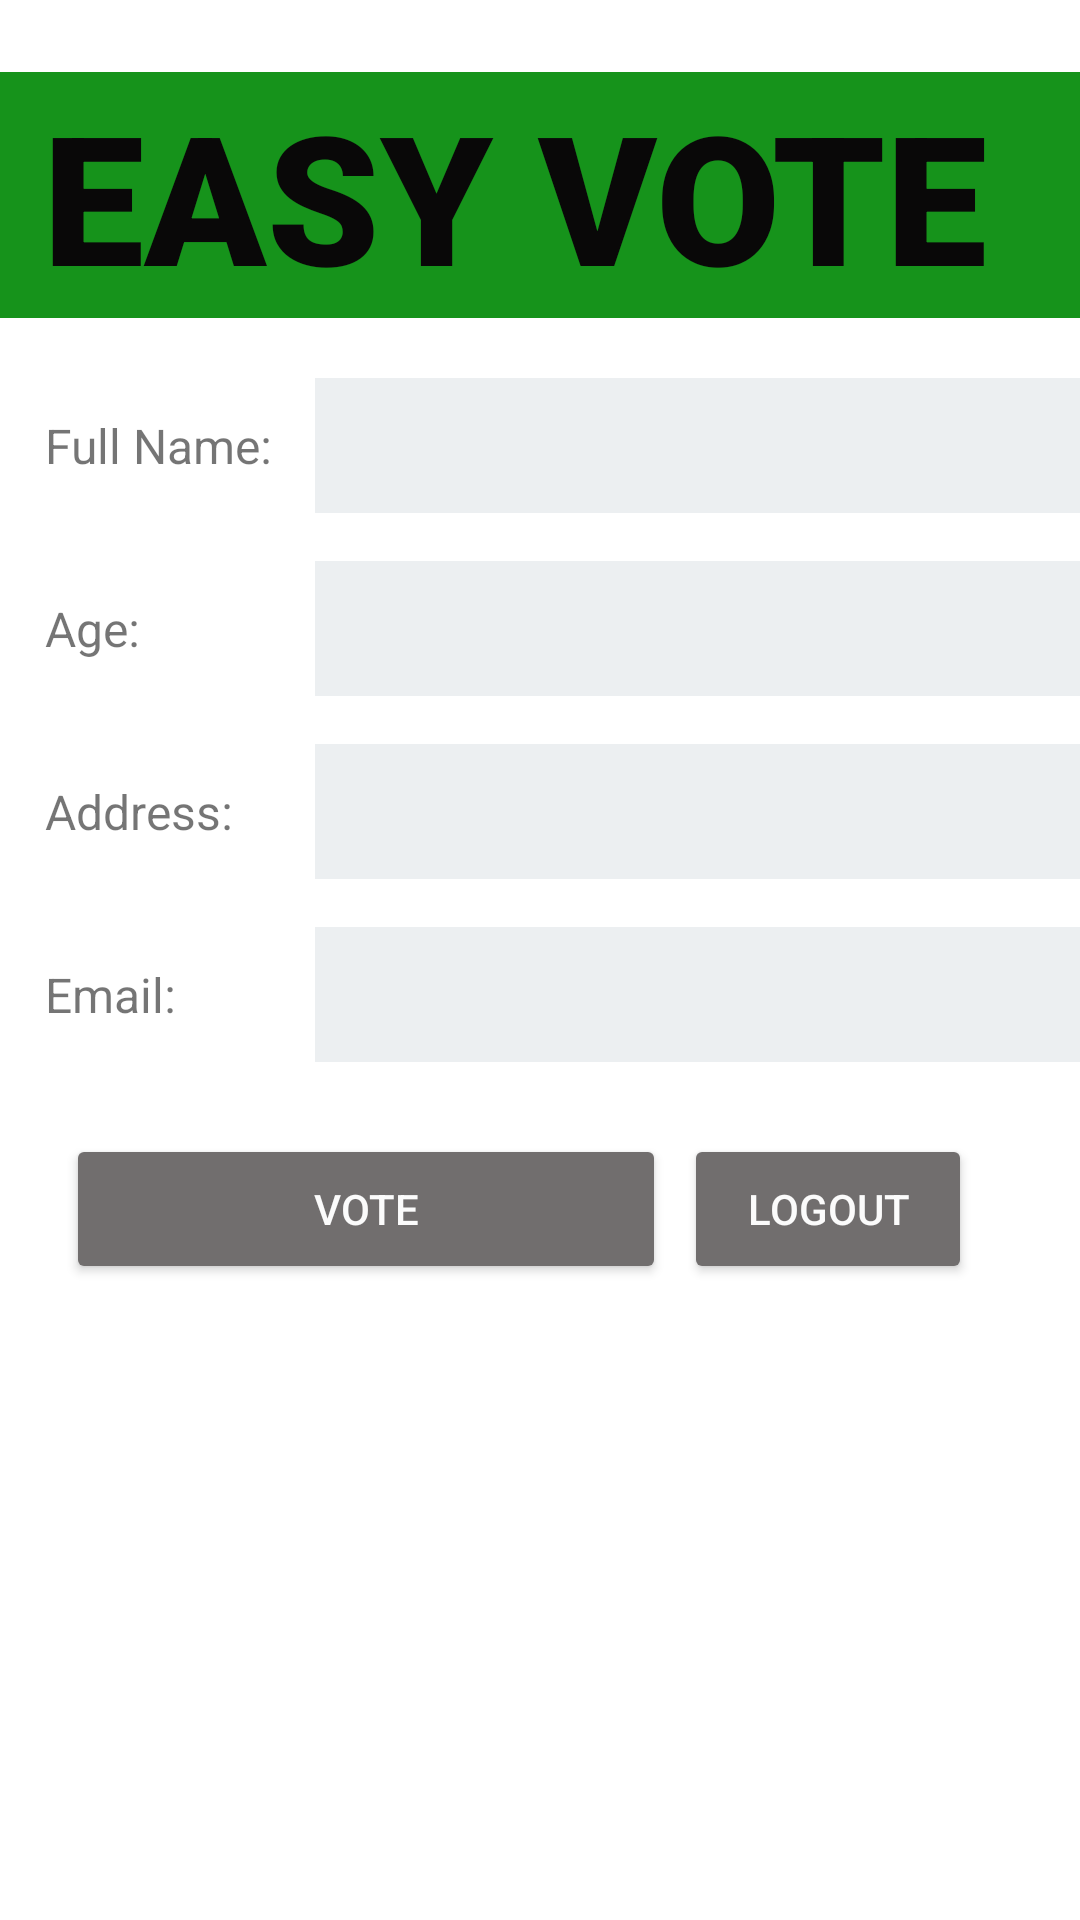

Android layout source for this screen:
<!-- AndroidManifest.xml: application theme Theme.EasyVote_GD -->
<!-- res/layout/activity_profile.xml -->
<?xml version="1.0" encoding="utf-8"?>
<androidx.constraintlayout.widget.ConstraintLayout xmlns:android="http://schemas.android.com/apk/res/android"
    xmlns:app="http://schemas.android.com/apk/res-auto"
    xmlns:tools="http://schemas.android.com/tools"
    android:layout_width="match_parent"
    android:layout_height="match_parent"
    tools:context=".VoterProfileActivity">

    <Button
        android:id="@+id/signOut"
        android:layout_width="96dp"
        android:layout_height="50dp"
        android:layout_marginTop="24dp"
        android:layout_marginEnd="36dp"
        android:layout_marginRight="36dp"
        android:text="@string/logout"
        android:textColor="#FBFBFB"
        app:backgroundTint="#716E6E"
        app:layout_constraintBottom_toBottomOf="parent"
        app:layout_constraintEnd_toEndOf="parent"
        app:layout_constraintTop_toBottomOf="@+id/email_DB"
        app:layout_constraintVertical_bias="0.0" />

    <TextView
        android:id="@+id/banner"
        android:layout_width="414dp"
        android:layout_height="82dp"
        android:layout_marginTop="24dp"
        android:background="#16931B"
        android:fontFamily="sans-serif-black"
        android:gravity="center"
        android:text="@string/easy_vote"
        android:textColor="#090808"
        android:textSize="60sp"
        app:layout_constraintEnd_toEndOf="parent"
        app:layout_constraintHorizontal_bias="0.666"
        app:layout_constraintStart_toStartOf="parent"
        app:layout_constraintTop_toTopOf="parent" />

    <TextView
        android:id="@+id/fullName_User"
        android:layout_width="90dp"
        android:layout_height="45dp"
        android:layout_marginStart="15dp"
        android:layout_marginLeft="15dp"
        android:layout_marginTop="20dp"
        android:gravity="center|left"
        android:text="@string/full_name1"
        android:textSize="16sp"
        app:layout_constraintStart_toStartOf="parent"
        app:layout_constraintTop_toBottomOf="@+id/banner" />

    <TextView
        android:id="@+id/email_User"
        android:layout_width="90dp"
        android:layout_height="45dp"
        android:layout_marginStart="15dp"
        android:layout_marginLeft="15dp"
        android:layout_marginTop="16dp"
        android:gravity="center|left"
        android:text="@string/email1"
        android:textSize="16sp"
        app:layout_constraintStart_toStartOf="parent"
        app:layout_constraintTop_toBottomOf="@+id/const_DB" />

    <TextView
        android:id="@+id/age_User"
        android:layout_width="90dp"
        android:layout_height="45dp"
        android:layout_marginStart="15dp"
        android:layout_marginLeft="15dp"
        android:layout_marginTop="16dp"
        android:gravity="center|left"
        android:text="@string/age1"
        android:textSize="16sp"
        app:layout_constraintStart_toStartOf="parent"
        app:layout_constraintTop_toBottomOf="@+id/fullName_User" />

    <TextView
        android:id="@+id/age_DB"
        android:layout_width="270dp"
        android:layout_height="45dp"
        android:layout_marginTop="16dp"
        android:gravity="center|left"
        android:background="#ECEFF1"
        android:textColor="#090808"
        android:textSize="16sp"
        app:layout_constraintEnd_toEndOf="parent"
        app:layout_constraintHorizontal_bias="0.0"
        app:layout_constraintStart_toEndOf="@+id/age_User"
        app:layout_constraintTop_toBottomOf="@+id/fullName_DB" />

    <TextView
        android:id="@+id/const_User"
        android:layout_width="90dp"
        android:layout_height="45dp"
        android:layout_marginStart="15dp"
        android:layout_marginLeft="15dp"
        android:layout_marginTop="16dp"
        android:gravity="center|left"
        android:text="@string/addressA"
        android:textSize="16sp"
        app:layout_constraintStart_toStartOf="parent"
        app:layout_constraintTop_toBottomOf="@+id/age_DB" />

    <TextView
        android:id="@+id/const_DB"
        android:layout_width="270dp"
        android:layout_height="45dp"
        android:layout_marginTop="16dp"
        android:gravity="center|left"
        android:background="#ECEFF1"
        android:textColor="#090808"
        android:textSize="16sp"
        app:layout_constraintEnd_toEndOf="parent"
        app:layout_constraintHorizontal_bias="0.0"
        app:layout_constraintStart_toEndOf="@+id/const_User"
        app:layout_constraintTop_toBottomOf="@+id/age_DB" />

    <TextView
        android:id="@+id/fullName_DB"
        android:layout_width="270dp"
        android:layout_height="45dp"
        android:layout_marginTop="20dp"
        android:layout_marginEnd="16dp"
        android:layout_marginRight="16dp"
        android:gravity="center|left"
        android:background="#ECEFF1"
        android:textColor="#090808"
        android:textSize="16sp"
        app:layout_constraintEnd_toEndOf="parent"
        app:layout_constraintHorizontal_bias="0.0"
        app:layout_constraintStart_toEndOf="@+id/fullName_User"
        app:layout_constraintTop_toBottomOf="@+id/banner" />

    <TextView
        android:id="@+id/email_DB"
        android:layout_width="270dp"
        android:layout_height="45dp"
        android:layout_marginTop="16dp"
        android:layout_marginEnd="16dp"
        android:layout_marginRight="16dp"
        android:gravity="center|left"
        android:background="#ECEFF1"
        android:textColor="#090808"
        android:textSize="16sp"
        app:layout_constraintEnd_toEndOf="parent"
        app:layout_constraintHorizontal_bias="0.0"
        app:layout_constraintStart_toEndOf="@+id/email_User"
        app:layout_constraintTop_toBottomOf="@+id/const_DB" />

    <Button
        android:id="@+id/buttonVoteDetails"
        android:layout_width="200dp"
        android:layout_height="50dp"
        android:layout_marginStart="36dp"
        android:layout_marginLeft="36dp"
        android:layout_marginTop="24dp"
        android:layout_marginEnd="20dp"
        android:layout_marginRight="20dp"
        android:text="@string/vote"
        android:textColor="#FBFBFB"
        app:backgroundTint="#716E6E"
        app:layout_constraintBottom_toBottomOf="parent"
        app:layout_constraintEnd_toStartOf="@+id/signOut"
        app:layout_constraintStart_toStartOf="parent"
        app:layout_constraintTop_toBottomOf="@+id/email_DB"
        app:layout_constraintVertical_bias="0.0" />

</androidx.constraintlayout.widget.ConstraintLayout>
<!-- resources referenced by this layout -->
<resources>
  <string name="addressA">Address:</string>
  <string name="age1">Age:</string>
  <string name="easy_vote">EASY VOTE</string>
  <string name="email1">Email:</string>
  <string name="full_name1">Full Name:</string>
  <string name="logout">Logout</string>
  <string name="vote">Vote</string>
  <style name="Theme.EasyVote_GD" parent="Theme.MaterialComponents.DayNight.DarkActionBar">
          
          <item name="colorPrimary">#16931B</item>
          <item name="colorPrimaryVariant">#8BC34A</item>
          <item name="colorOnPrimary">#FFFFFF</item>
          
          <item name="colorSecondary">@color/teal_200</item>
          <item name="colorSecondaryVariant">@color/teal_700</item>
          <item name="colorOnSecondary">#FDFDFD</item>
          
          <item name="android:statusBarColor" tools:targetApi="l">?attr/colorPrimaryVariant</item>
          
      </style>
  <!-- not gathered from this repository: default colours our renderer supplied (Android Studio template values) -->
  <color name="teal_200">#FF03DAC5</color>
  <color name="teal_700">#FF018786</color>
</resources>
